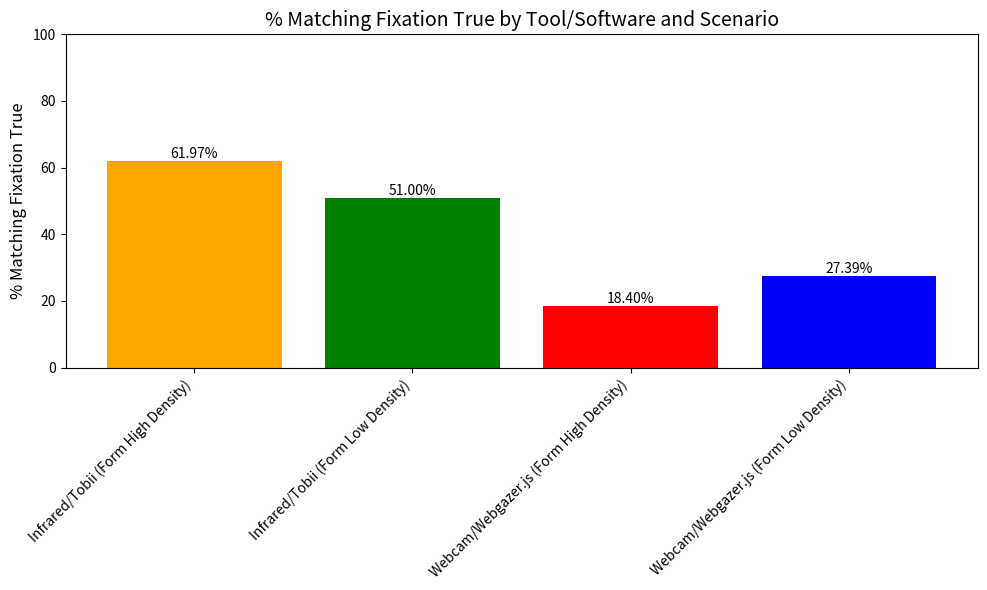
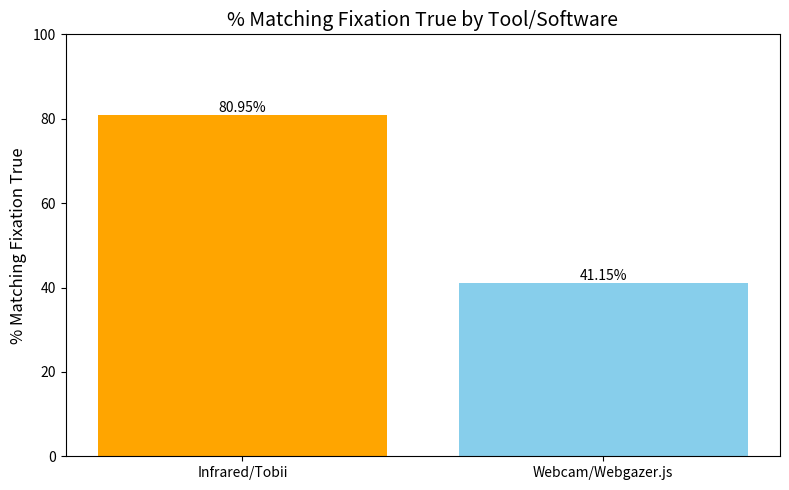
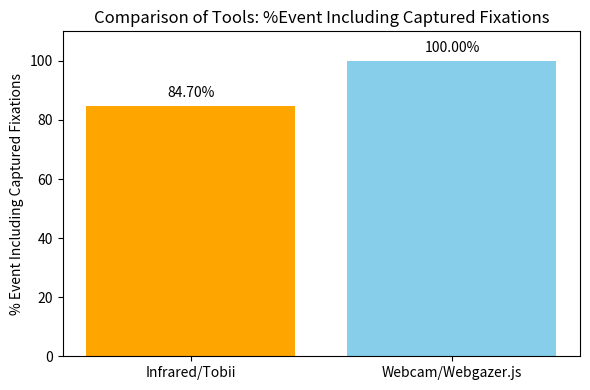
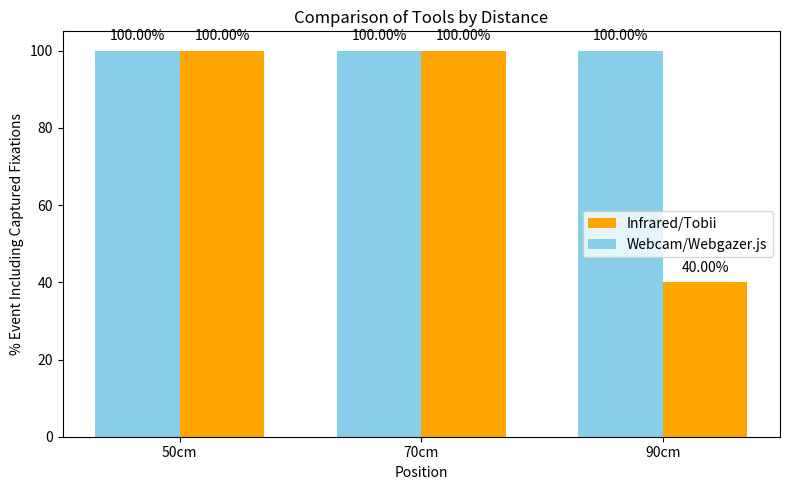
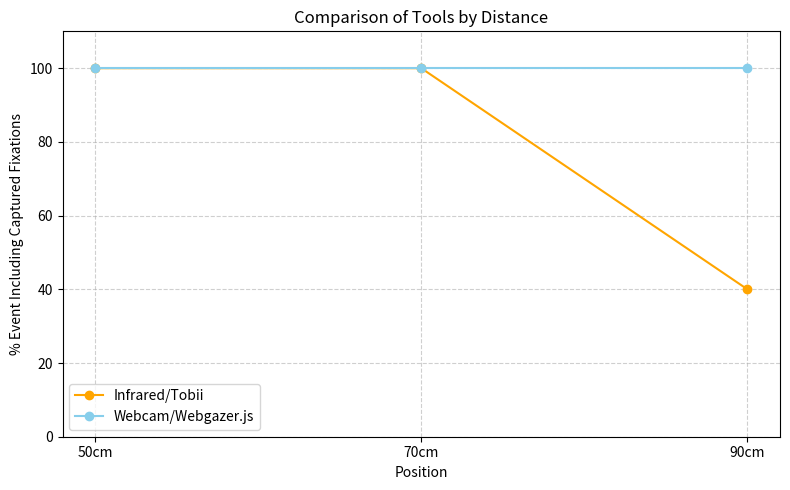
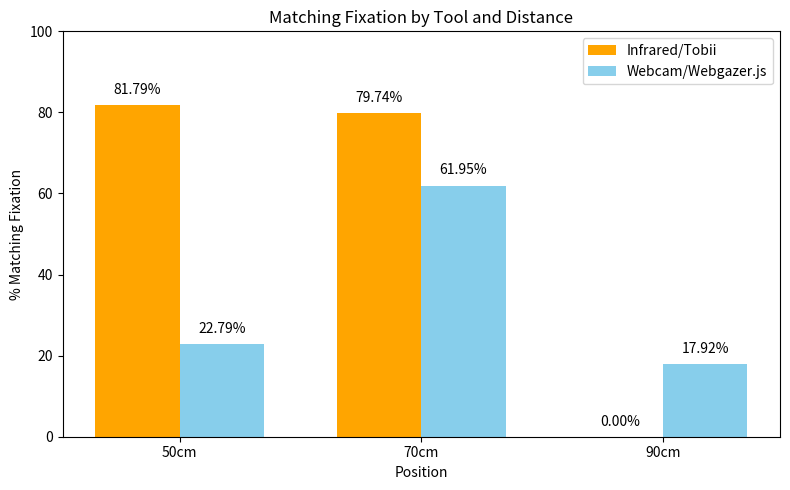
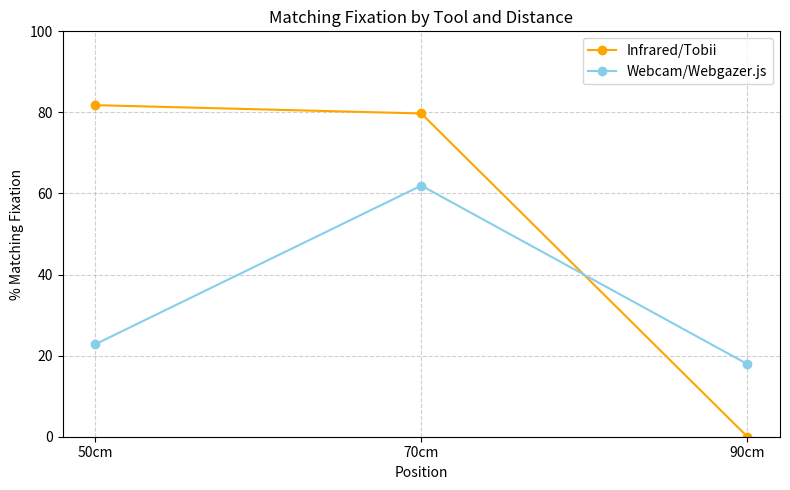
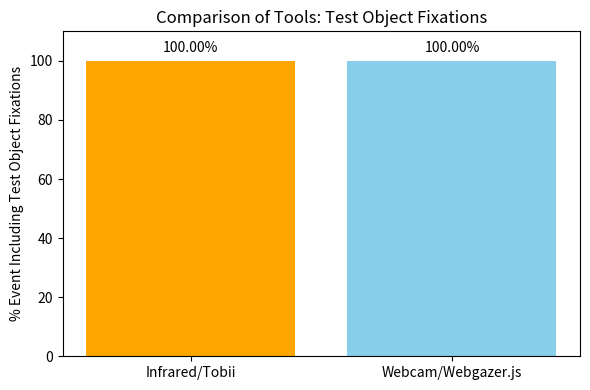
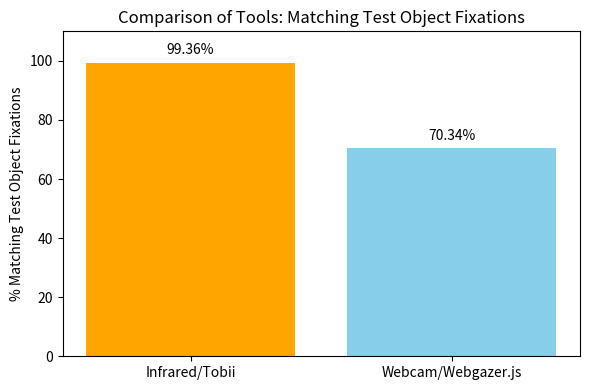

Source code (Python) for these figures, in order:
import matplotlib.pyplot as plt
import pandas as pd
import numpy as np
import os

# Crear la carpeta si no existe
os.makedirs('tests/figs', exist_ok=True)

# Datos actualizados RQ1
data = {
    '% Matching Fixation True': [61.97, 51.00, 18.40, 27.39],
    'Tool/Software': ['Infrared/Tobii', 'Infrared/Tobii', 'Webcam/Webgazer.js', 'Webcam/Webgazer.js'],
    'Scenario': ['Form High Density', 'Form Low Density', 'Form High Density', 'Form Low Density']
}

df = pd.DataFrame(data)
df['Tool/Software (Scenario)'] = df['Tool/Software'] + ' (' + df['Scenario'] + ')'

# Crear la gráfica
fig, ax = plt.subplots(figsize=(10, 6))
bars = plt.bar(df['Tool/Software (Scenario)'], df['% Matching Fixation True'], 
               color=['orange', 'green', 'red', 'blue'])

# Etiquetas de porcentaje en las barras
for bar, pct in zip(bars, df['% Matching Fixation True']):
    height = bar.get_height()
    plt.text(bar.get_x() + bar.get_width() / 2.0, height, f'{pct:.2f}%', ha='center', va='bottom', fontsize=10)

# Personalización del gráfico
plt.title('% Matching Fixation True by Tool/Software and Scenario', fontsize=14)
plt.ylabel('% Matching Fixation True', fontsize=12)
plt.xticks(rotation=45, ha='right', fontsize=10)
plt.ylim(0, 100)
plt.tight_layout()

# Guardar la gráfica
plt.savefig('tests/figs/RQ1_matching_fixations.jpg')
# Mostrar la gráfica
# plt.show()


############## RQ2 ##############
# Matching Fixation True by Tool/Software
new_data_rq2 = {
    '% Matching Fixation True': [80.95, 41.15],
    'Tool/Software': ['Infrared/Tobii', 'Webcam/Webgazer.js']
}

new_df = pd.DataFrame(new_data_rq2)

# Crear la gráfica
fig, ax = plt.subplots(figsize=(8, 5))
bars = plt.bar(new_df['Tool/Software'], new_df['% Matching Fixation True'], color=['orange', 'skyblue'])

# Etiquetas de porcentaje en las barras
for bar, pct in zip(bars, new_df['% Matching Fixation True']):
    height = bar.get_height()
    plt.text(bar.get_x() + bar.get_width() / 2.0, height, f'{pct:.2f}%', ha='center', va='bottom', fontsize=10)

# Personalización del gráfico
plt.title('% Matching Fixation True by Tool/Software', fontsize=14)
plt.ylabel('% Matching Fixation True', fontsize=12)
plt.xticks(rotation=0, ha='center', fontsize=10)
plt.ylim(0, 100)
plt.tight_layout()

# Guardar la gráfica
plt.savefig('tests/figs/RQ2_Matching_fixation.jpg')
# Mostrar la gráfica
# 00


# Datos %Event Including Captured Fixations
tools = [ "Infrared/Tobii","Webcam/Webgazer.js",]
percentages = [84.70,100.00]

# Crear la gráfica
fig, ax = plt.subplots(figsize=(6, 4))
bars = ax.bar(tools, percentages, color=['orange','skyblue'])

# Añadir etiquetas y título
ax.set_ylabel("% Event Including Captured Fixations")
ax.set_title("Comparison of Tools: %Event Including Captured Fixations")
ax.set_ylim(0, 110)  # Limitar el eje Y para espacio adicional

# Mostrar porcentaje en las barras
for bar in bars:
    height = bar.get_height()
    ax.text(bar.get_x() + bar.get_width()/2., height + 2,
            f'{height:.2f}%', ha='center', va='bottom')

# Guardar la gráfica
plt.tight_layout()
plt.savefig('tests/figs/RQ2_events_including_fixations.jpg')
# Mostrar gráfico
# plt.show()


############## RQ3 ##############
# Datos grafica barras events_captured_fixations
tools = ["Infrared/Tobii","Webcam/Webgazer.js"]
positions = ["50cm", "70cm", "90cm"]
percentages_tobii = [100.00, 100.00, 40.00]
percentages_webgazer = [100.00, 100.00, 100.00]

x = np.arange(len(positions))  # Posiciones para las etiquetas del eje X
width = 0.35  # Ancho de las barras

# Crear figura y ejes
fig, ax = plt.subplots(figsize=(8, 5))
bars_tobii = ax.bar(x + width/2, percentages_tobii, width, label="Infrared/Tobii", color='orange')
bars_webgazer = ax.bar(x - width/2, percentages_webgazer, width, label="Webcam/Webgazer.js", color='skyblue')

# Añadir etiquetas y título
ax.set_xlabel("Position")
ax.set_ylabel("% Event Including Captured Fixations")
ax.set_title("Comparison of Tools by Distance")
ax.set_xticks(x)
ax.set_xticklabels(positions)
ax.legend()

# Mostrar porcentaje en las barras
def add_labels(bars):
    for bar in bars:
        height = bar.get_height()
        ax.text(bar.get_x() + bar.get_width()/2., height + 2,
                f'{height:.2f}%', ha='center', va='bottom')

add_labels(bars_tobii)
add_labels(bars_webgazer)

# Guardar la gráfica
plt.tight_layout()
plt.savefig('tests/figs/RQ3_events_captured_fixations_bars.jpg')
# Mostrar gráfico
# plt.show()

# Datos grafico linea events_captured_fixations
positions = ["50cm", "70cm", "90cm"]
percentages_tobii = [100.00, 100.00, 40.00]
percentages_webgazer = [100.00, 100.00, 100.00]

# Crear la gráfica
plt.figure(figsize=(8, 5))
plt.plot(positions, percentages_tobii, marker='o', label="Infrared/Tobii", color='orange')
plt.plot(positions, percentages_webgazer, marker='o', label="Webcam/Webgazer.js", color='skyblue')

# Añadir etiquetas, título y leyenda
plt.xlabel("Position")
plt.ylabel("% Event Including Captured Fixations")
plt.title("Comparison of Tools by Distance")
plt.ylim(0, 110)  # Limitar el eje Y al rango de 0 a 110
plt.grid(True, linestyle='--', alpha=0.6)
plt.legend()

# Guardar la gráfica
plt.tight_layout()
plt.savefig('tests/figs/RQ3_events_captured_fixations_line.jpg')
# Mostrar la gráfica 
# plt.show()

# Datos grafica matching fixations barras
tools = ["Infrared/Tobii","Webcam/Webgazer.js"]
positions = ["50cm", "70cm", "90cm"]
percentages_tobii = [81.79, 79.74, 0.00]
percentages_webgazer = [22.79, 61.95, 17.92]

x = np.arange(len(positions))  # Posiciones para las etiquetas del eje X
width = 0.35  # Ancho de las barras

# Crear figura y ejes
fig, ax = plt.subplots(figsize=(8, 5))
bars_tobii = ax.bar(x - width/2, percentages_tobii, width, label="Infrared/Tobii", color='orange')
bars_webgazer = ax.bar(x + width/2, percentages_webgazer, width, label="Webcam/Webgazer.js", color='skyblue')

# Añadir etiquetas y título
ax.set_xlabel("Position")
ax.set_ylabel("% Matching Fixation")
ax.set_title("Matching Fixation by Tool and Distance")
ax.set_xticks(x)
ax.set_xticklabels(positions)
ax.set_ylim(0, 100)
ax.legend()

# Mostrar porcentaje en las barras
add_labels(bars_tobii)
add_labels(bars_webgazer)

# Guardar la gráfica
plt.tight_layout()
plt.savefig('tests/figs/RQ3_matching_fixations_bars.jpg')
# Mostrar gráfico
# plt.show()


# Datos Matching fixations linea
positions = ["50cm", "70cm", "90cm"]
percentages_tobii = [81.79, 79.74, 0.00]
percentages_webgazer = [22.79, 61.95, 17.92]

# Crear la gráfica
plt.figure(figsize=(8, 5))
plt.plot(positions, percentages_tobii, marker='o', label="Infrared/Tobii", color='orange')
plt.plot(positions, percentages_webgazer, marker='o', label="Webcam/Webgazer.js", color='skyblue')

# Añadir etiquetas, título y leyenda
plt.xlabel("Position")
plt.ylabel("% Matching Fixation")
plt.title("Matching Fixation by Tool and Distance")
plt.ylim(0, 100)  # Limitar el eje Y al rango de 0 a 100
plt.grid(True, linestyle='--', alpha=0.6)
plt.legend()

# Guardar la gráfica
plt.tight_layout()
plt.savefig('tests/figs/RQ3_matching_fixations_line.jpg')
# Mostrar la gráfica
# plt.show()


############## RQ4 ##############

# Datos %Event Including Relevant Fixations
tools = [ "Infrared/Tobii","Webcam/Webgazer.js"]
percentages = [100.00, 100.00]

# Crear la gráfica
fig, ax = plt.subplots(figsize=(6, 4))
bars = ax.bar(tools, percentages, color=[ 'orange','skyblue',])

# Añadir etiquetas y título
ax.set_ylabel("% Event Including Test Object Fixations")
ax.set_title("Comparison of Tools: Test Object Fixations")
ax.set_ylim(0, 110)  # Limitar el eje Y para espacio adicional

# Mostrar porcentaje en las barras
for bar in bars:
    height = bar.get_height()
    ax.text(bar.get_x() + bar.get_width()/2., height + 2,
            f'{height:.2f}%', ha='center', va='bottom')

# Guardar la gráfica
plt.tight_layout()
plt.savefig('tests/figs/RQ4_event_including_test_object_fixations.jpg')
# Mostrar gráfico
# plt.show()

# Datos %Matching_test_object_fixations
tools = ["Infrared/Tobii", "Webcam/Webgazer.js"]
percentages = [99.36,70.34]

# Crear la gráfica
fig, ax = plt.subplots(figsize=(6, 4))
bars = ax.bar(tools, percentages, color=[ 'orange','skyblue',])

# Añadir etiquetas y título
ax.set_ylabel("% Matching Test Object Fixations")
ax.set_title("Comparison of Tools: Matching Test Object Fixations")
ax.set_ylim(0, 110)  # Limitar el eje Y para espacio adicional

# Mostrar porcentaje en las barras
for bar in bars:
    height = bar.get_height()
    ax.text(bar.get_x() + bar.get_width()/2., height + 2,
            f'{height:.2f}%', ha='center', va='bottom')

# Guardar la gráfica
plt.tight_layout()
plt.savefig('tests/figs/RQ4_matching_test_object_fixations.jpg')
# Mostrar gráfico
# plt.show()